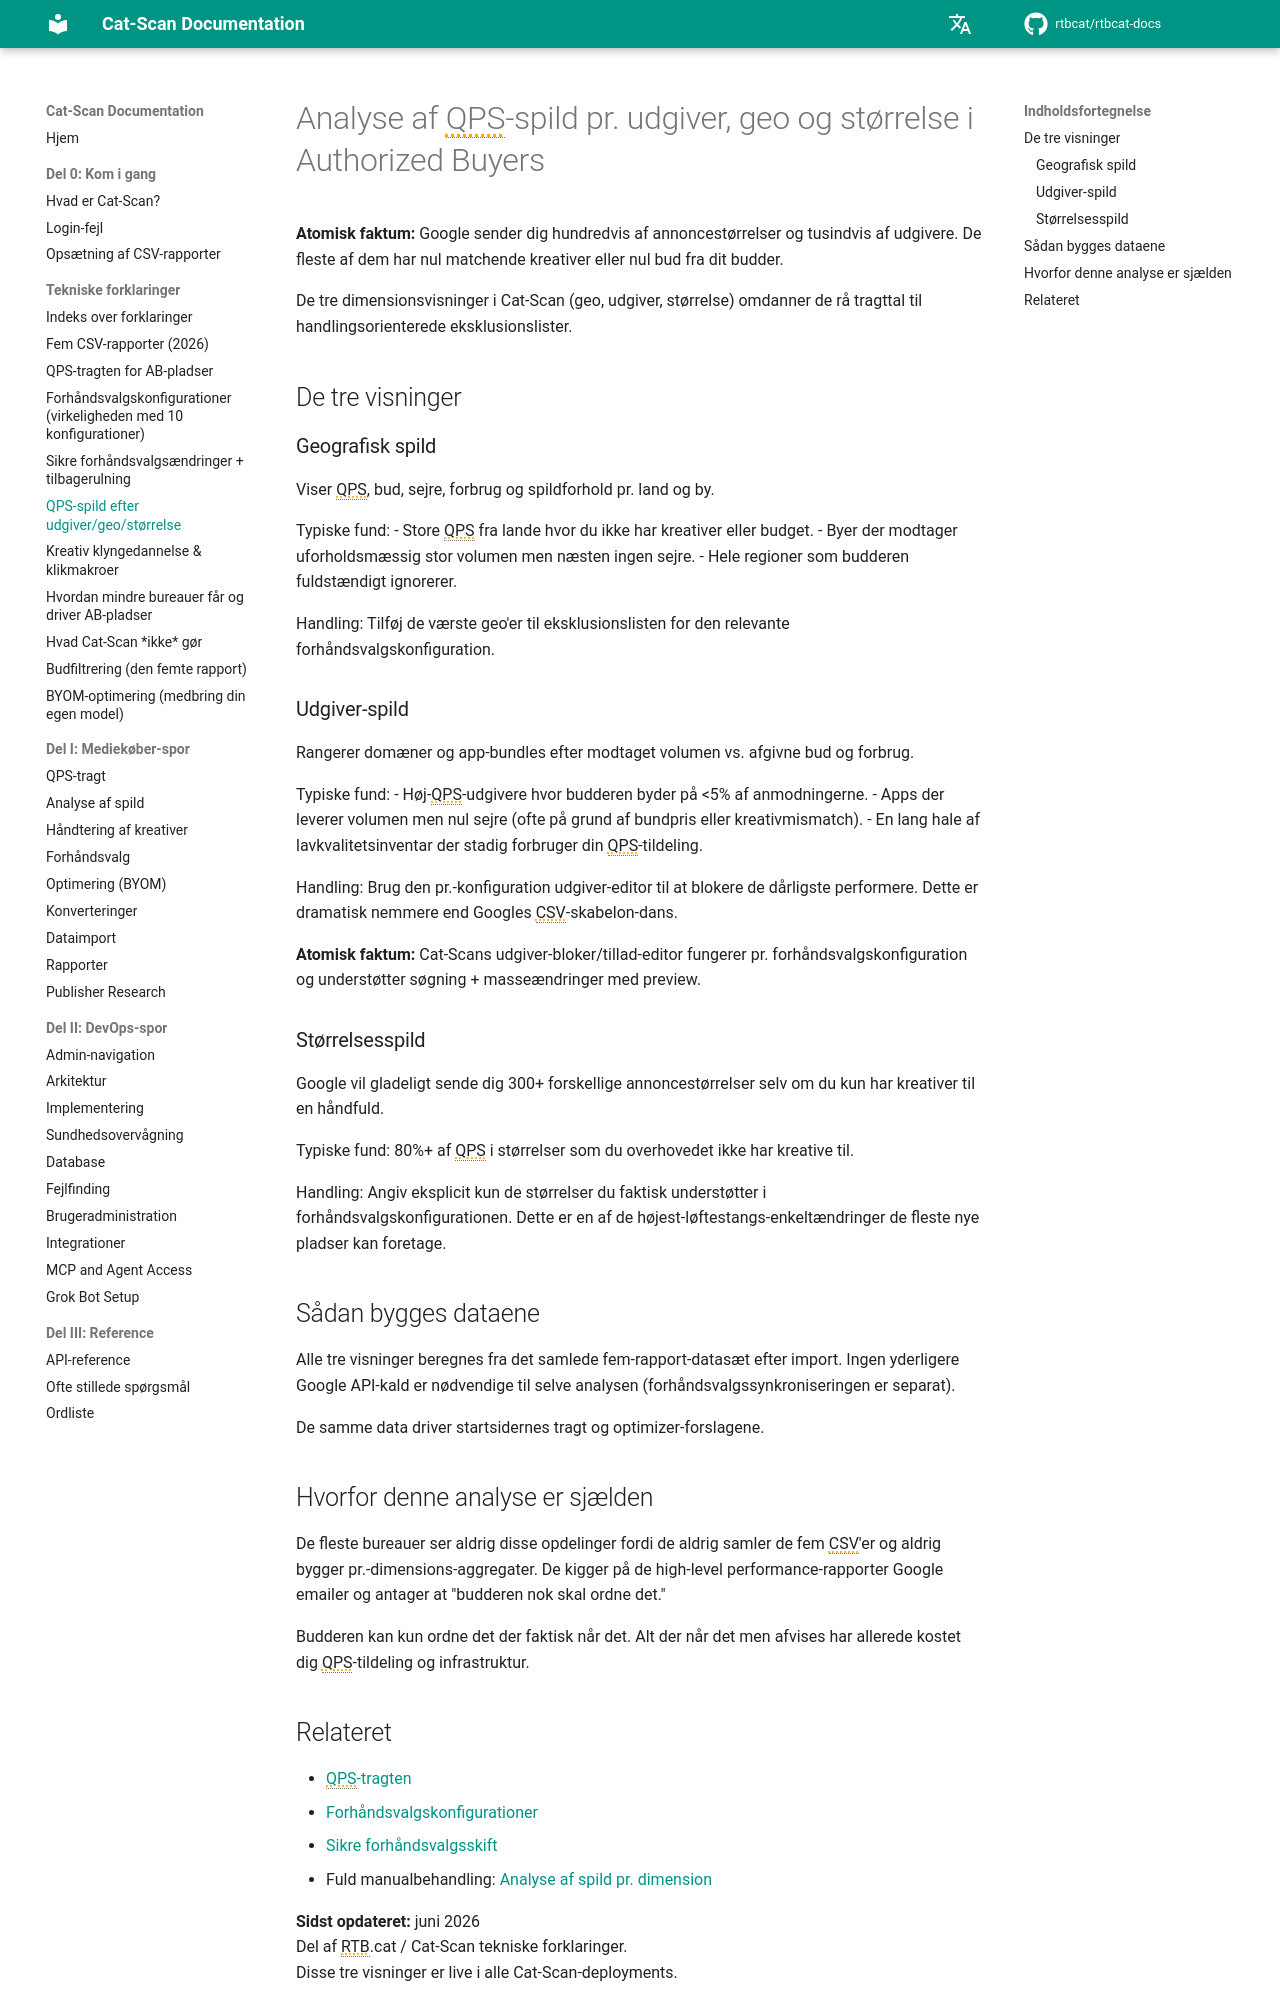

repository: rtbcat/rtbcat-docs · page: da/explainers/qps-waste-analysis/index.html · generator: mkdocs

---
title: "QPS-spildanalyse pr. geo, udgiver, størrelse | Cat-Scan"
description: "Google sender 300+ annoncestørrelser og tusindvis af udgivere; de fleste har nul matchende kreativer eller bud. Tre Cat-Scan-visninger omdanner QPS-spild til eksklusionslister."
---

# Analyse af QPS-spild pr. udgiver, geo og størrelse i Authorized Buyers

**Atomisk faktum:** Google sender dig hundredvis af annoncestørrelser og tusindvis af udgivere. De fleste af dem har nul matchende kreativer eller nul bud fra dit budder.

De tre dimensionsvisninger i Cat-Scan (geo, udgiver, størrelse) omdanner de rå tragttal til handlingsorienterede eksklusionslister.

## De tre visninger

### Geografisk spild

Viser QPS, bud, sejre, forbrug og spildforhold pr. land og by.

Typiske fund:
- Store QPS fra lande hvor du ikke har kreativer eller budget.
- Byer der modtager uforholdsmæssig stor volumen men næsten ingen sejre.
- Hele regioner som budderen fuldstændigt ignorerer.

Handling: Tilføj de værste geo'er til eksklusionslisten for den relevante forhåndsvalgskonfiguration.

### Udgiver-spild

Rangerer domæner og app-bundles efter modtaget volumen vs. afgivne bud og forbrug.

Typiske fund:
- Høj-QPS-udgivere hvor budderen byder på <5% af anmodningerne.
- Apps der leverer volumen men nul sejre (ofte på grund af bundpris eller kreativmismatch).
- En lang hale af lavkvalitetsinventar der stadig forbruger din QPS-tildeling.

Handling: Brug den pr.-konfiguration udgiver-editor til at blokere de dårligste performere. Dette er dramatisk nemmere end Googles CSV-skabelon-dans.

**Atomisk faktum:** Cat-Scans udgiver-bloker/tillad-editor fungerer pr. forhåndsvalgskonfiguration og understøtter søgning + masseændringer med preview.

### Størrelsesspild

Google vil gladeligt sende dig 300+ forskellige annoncestørrelser selv om du kun har kreativer til en håndfuld.

Typiske fund: 80%+ af QPS i størrelser som du overhovedet ikke har kreative til.

Handling: Angiv eksplicit kun de størrelser du faktisk understøtter i forhåndsvalgskonfigurationen. Dette er en af de højest-løftestangs-enkeltændringer de fleste nye pladser kan foretage.

## Sådan bygges dataene

Alle tre visninger beregnes fra det samlede fem-rapport-datasæt efter import. Ingen yderligere Google API-kald er nødvendige til selve analysen (forhåndsvalgssynkroniseringen er separat).

De samme data driver startsidernes tragt og optimizer-forslagene.

## Hvorfor denne analyse er sjælden

De fleste bureauer ser aldrig disse opdelinger fordi de aldrig samler de fem CSV'er og aldrig bygger pr.-dimensions-aggregater. De kigger på de high-level performance-rapporter Google emailer og antager at "budderen nok skal ordne det."

Budderen kan kun ordne det der faktisk når det. Alt der når det men afvises har allerede kostet dig QPS-tildeling og infrastruktur.
